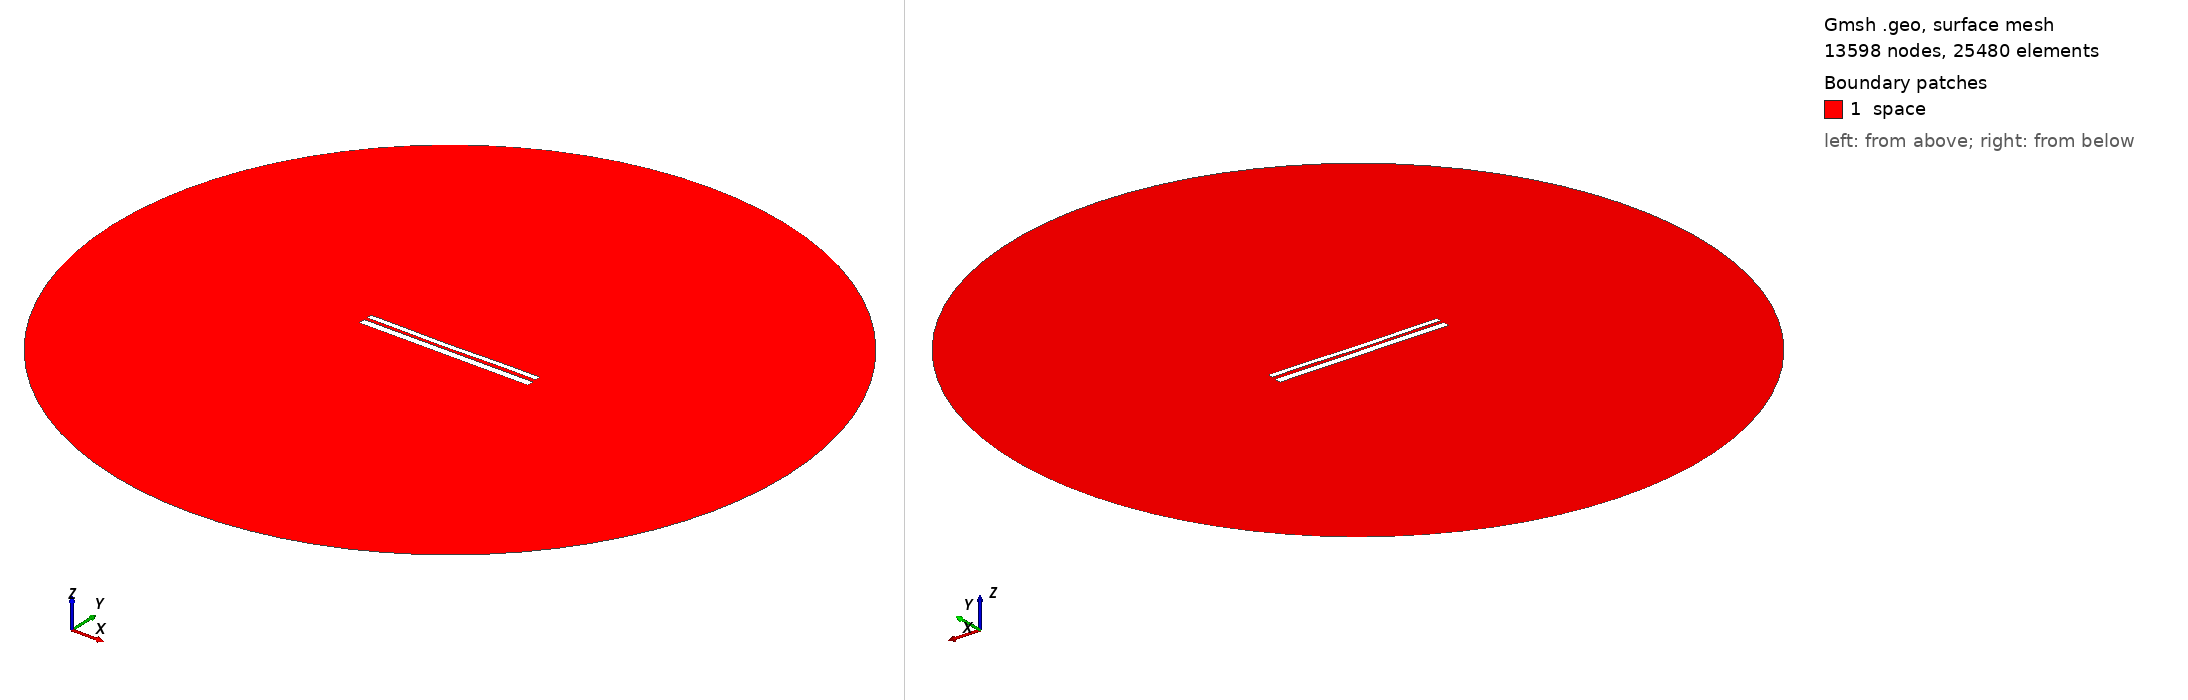

Gmsh geometry script, surface-meshed: 13598 nodes, 25480 surface elements. Boundary patches (legend numbers): 1 space. Left view from above one corner, right view from below the opposite corner. Legend entries are the model's physical surfaces. The drawing asked Gmsh for element sizes between 1% and 20% of the model's largest extent; the script's own settings can give other sizes.

=== 9884.geo (drawn) ===
//---------------------------------------
// Geometry kernel
//---------------------------------------

SetFactory("OpenCASCADE");



//---------------------------------------
// Parameters of the geometry
//---------------------------------------

// Overetch of the upper plate
overetch = 0.375;

// Distance between the plates
distance = 1.5;

// Discretization over the x axis (for the deformation)
nx = 50; 

// Length of the plate
L = 100 - overetch; 

// Number of modes
n = 4; 

// 1st mode coefficient
coeff(1) = 0.15;
beta(1) = 0.596864 * 3.1415926535 / L;

// 2nd mode coefficient
coeff(2) = -0.15;
beta(2) = 1.49418 * 3.1415926535 / L;

// 3rd mode coefficient
coeff(3) = -0.075;
beta(3) = 2.50025 * 3.1415926535 / L;

// 4th mode coefficient
coeff(4) = 0.07499999999999998;
beta(4) = 3.49999 * 3.1415926535 / L;



//---------------------------------------
// Upper plate (deformed rectangle)
//---------------------------------------

// Coordiantes of the upper plate
xmin = -50;
xmax = 50 - overetch;

// Height of the upper plate
yheight = 4 - 2 * overetch;

// Indexes of the points
UpperID[] = {};
LowerID[] = {};
LeftID[] = {};
RightID[] = {};

// Point index
p = 1;

// Horizontal edges
For i In {1:nx}
    x = xmin + (i-1)*(xmax - xmin)/(nx-1);

    y_bottom = distance / 2 + overetch;
    For j In {1:n}
        C = (Cosh(beta(j)*L) + Cos(beta(j)*L)) / (Sinh(beta(j)*L) + Sin(beta(j)*L));
        y_bottom  = y_bottom + coeff(j) * (Cosh(beta(j)*(x+50)) - Cos(beta(j)*(x+50)) - C * (Sinh(beta(j)*(x+50)) - Sin(beta(j)*(x+50))));
    EndFor

    y_top = y_bottom + yheight;

    Point(p) = {x, y_top, 0, 1.0};
    UpperID[i] = p;
    p = p + 1;

    Point(p) = {x, y_bottom, 0, 1.0};
    LowerID[i] = p;
    p = p + 1;
EndFor

// Create point lists
UpperPts[] = {}; LowerPts[] = {};
For i In {1:nx}
  UpperPts[] += {UpperID[i]};
  LowerPts[] += {LowerID[i]};
EndFor

// Build splines
Spline(1) = {UpperPts[]};
Spline(2) = {LowerPts[]};
Line(3) = {LowerPts[nx-1], UpperPts[nx-1]};
Line(4) = {LowerPts[0], UpperPts[0]};

// Build the plane surface
Curve Loop(1) = {2, 3, -1, -4};
Plane Surface(1) = {1};



//---------------------------------------
// Lower plate (rectangle)
//---------------------------------------

// Vertices
Point(1001) = {-50, -1, 0, 1.0};
Point(1002) = { 50, -1, 0, 1.0};
Point(1003) = { 50,  -5, 0, 1.0};
Point(1004) = {-50,  -5, 0, 1.0};

// Edges
Line(5) = {1001, 1002};
Line(6) = {1002, 1003};
Line(7) = {1003, 1004};
Line(8) = {1004, 1001};

// Plane surface
Line Loop(2) = {5, 6, 7, 8};
Plane Surface(2) = {2}; 



//---------------------------------------
// Outer (fictious) boundary
//---------------------------------------

// Points
Point(1005) = {0, 0, 0};       // Center
Point(1006) = {200, 0, 0};     // Start point
Point(1007) = {0, 200, 0};     // 90 degrees
Point(1008) = {-200, 0, 0};    // 180 degrees
Point(1009) = {0, -200, 0};    // 270 degrees

// Circle arcs (each needs start, center, end)
Circle(9) = {1006, 1005, 1007};
Circle(10) = {1007, 1005, 1008};
Circle(11) = {1008, 1005, 1009};
Circle(12) = {1009, 1005, 1006};

// Plane surface for the entire domain
Curve Loop(3) = {9, 10, 11, 12};
Surface(3) = {3};

// Subtract the plates from the whole domain to obtain the actual domain where we want to solve the equations
BooleanDifference{ Surface{3}; Delete; }{ Surface{1}; Surface{2}; Delete; }




//---------------------------------------
// Transfinite Lines/Curves
//---------------------------------------

// Set the number of points on the boundaries
r = 7;

// Plates
Transfinite Curve {1, 2} = 50*r Using Progression 1;
Transfinite Curve {3, 4} = 2*r Using Progression 1;
Transfinite Line {5, 7} = 50*r Using Progression 1;
Transfinite Line {6, 8} = 2*r Using Progression 1;

// Outer boundary
Transfinite Line {9, 10, 11, 12} = 20 Using Progression 1;



//---------------------------------------
// Physical groups
//---------------------------------------                

// Physical curves (boundaries)
Physical Line("force_segment", 10) = {2};
Physical Line("upper_plate", 11) = {1, 3, 4};
Physical Line("lower_plate", 12) = {5, 6, 7, 8};
Physical Line("boundary", 20) = {9, 10, 11, 12};

// Physical Surfaces
Physical Surface("space", 30) = {3};



//---------------------------------------
// 6. Generate the Mesh
//---------------------------------------

// 2D mesh generation
Mesh 2;
